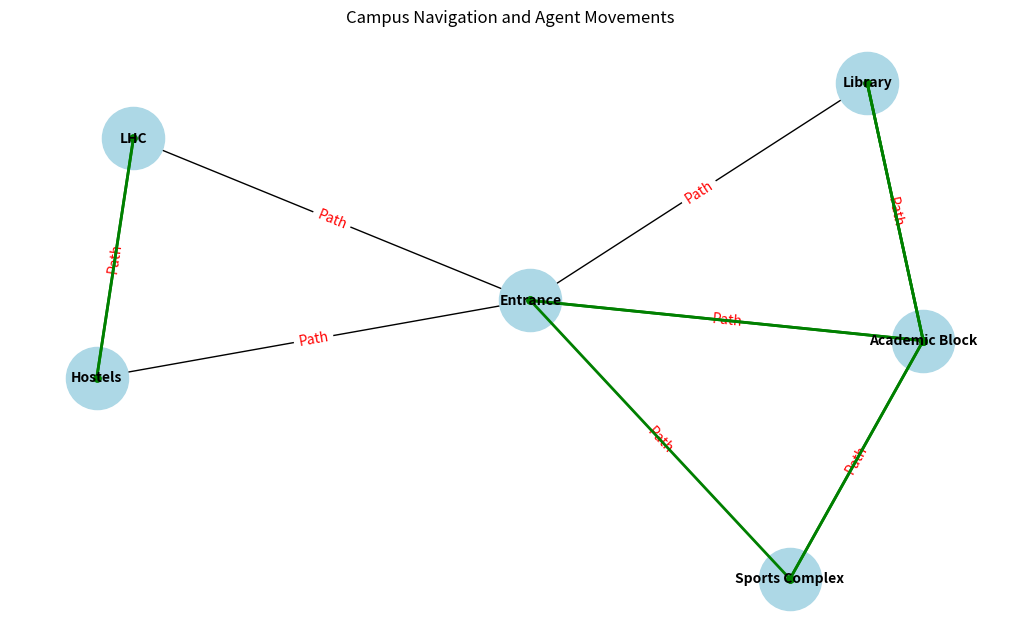

This chart was generated by the following Python code:
#!/usr/bin/env python3
import networkx as nx
import matplotlib.pyplot as plt
import random

# Function to create the campus map graph
def create_campus_graph():
    G = nx.Graph()

    # Adding buildings as nodes
    buildings = ["Entrance", "Library", "Academic Block", "Sports Complex", "Hostels", "LHC"]
    G.add_nodes_from(buildings)

    # Adding paths as edges (you can adjust weights for distance if needed)
    paths = [
        ("Entrance", "Library"),
        ("Entrance", "Academic Block"),
        ("Entrance", "Sports Complex"),
        ("Entrance", "Hostels"),
        ("Entrance", "LHC"),
        ("Library", "Academic Block"),
        ("Academic Block", "Sports Complex"),
        ("Hostels", "LHC"),
    ]
    G.add_edges_from(paths)

    return G

# Function to visualize the campus graph
def visualize_graph(G, agent_movements):
    pos = nx.spring_layout(G)  # Positioning of nodes

    plt.figure(figsize=(10, 6))
    
    # Draw nodes and edges
    nx.draw(G, pos, with_labels=True, node_color='lightblue', node_size=2000, font_size=10, font_weight='bold')
    nx.draw_networkx_edge_labels(G, pos, edge_labels={(u, v): 'Path' for u, v in G.edges()}, font_color='red')

    # Plot agent movements
    for movement in agent_movements:
        plt.plot([pos[movement[0]][0], pos[movement[1]][0]], [pos[movement[0]][1], pos[movement[1]][1]], 
                 color='green', linewidth=2, marker='o', markersize=5)

    plt.title("Campus Navigation and Agent Movements")
    plt.axis('off')  # Turn off the axis
    plt.show()

# Main function
def main():
    G = create_campus_graph()
    
    # Simulate random agent movements
    agent_movements = []
    for _ in range(10):  # Simulate 10 movements
        start = random.choice(list(G.nodes))
        end = random.choice(list(G.neighbors(start)))
        agent_movements.append((start, end))
    
    visualize_graph(G, agent_movements)

if __name__ == "__main__":
    main()
